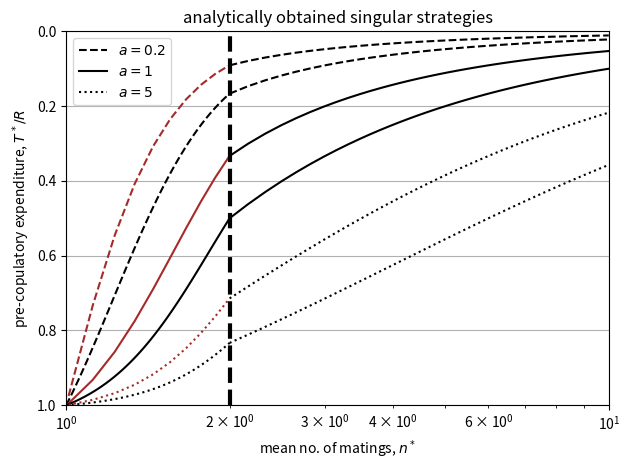

Generate this figure with matplotlib:
# Check if my own solutions to the evolutionarily singular strategy, using T as the trait space, match those in Fig.~2b of Parker et al. (2013)
#
# Reference:
#   Parker, G. A., Lessells, C. M. and Simmons, L. W. (2013). Sperm competition games: a general model
#   for precopulatory male–male competition, Evolution: International Journal of Organic Evolution
#   67(1): 95–109.
#
# I had to use a numerical root finder to get the solution for the risk model with M finite


import matplotlib.pyplot as plt
import numpy as np
from scipy.optimize import root_scalar


# parameter values from Fig. 2
# ===

r = 1; D = 1; R = 10; M = 2 


# functions for the steady states
# ===


# risk model
# ---

# M finite

# To find T*, the root of this equation has to be solved numerically.
# This very long equation was obtained using symbolic maths software Sage.
TR_M = lambda T_h, n_h, a, M: -M**2*R*T_h**(a - 1)*T_h**a*a*n_h*(n_h-1)*r**2 - M**2*T_h**(2*a)*T_h**(a - 1)*T_h**(-a + 1)*n_h*(n_h-1)**2*r**2 + \
        M*R*T_h**(a - 1)*T_h**a*a*n_h*(n_h-1)**2*r**2 - 2*M**2*R*T_h**(a - 1)*T_h**a*a*n_h*(n_h-1)*r - \
        M**2*T_h**(2*a)*T_h**(a - 1)*T_h**(-a + 1)*n_h*(n_h-1)**2*r + M*R*T_h**(a - 1)*T_h**a*a*n_h*(n_h-1)**2*r + M**2*R*T_h**(a - 1)*T_h**a*a*n_h*r**2 - \
        M*R*T_h**(2*a - 1)*a*n_h*(n_h-1)**2*r**2 - M**2*R*T_h**(a - 1)*T_h**a*a*n_h*(n_h-1) + 2*M**2*R*T_h**(a - 1)*T_h**a*a*n_h*r + \
        M*R*T_h**(a - 1)*T_h**a*a*n_h*(n_h-1)*r - M*R*T_h**(2*a - 1)*a*n_h*(n_h-1)**2*r + M*R*T_h**(2*a - 1)*a*n_h*(n_h-1)*r**2 + \
        M**2*R*T_h**(a - 1)*T_h**a*a*n_h + M*R*T_h**(a - 1)*T_h**a*a*n_h*(n_h-1) + M*R*T_h**(2*a - 1)*a*n_h*(n_h-1)*r - \
        M*R*T_h**(2*a - 1)*a*n_h*r**2 -2*M*R*T_h**(2*a - 1)*a*n_h*r - M*R*T_h**(2*a - 1)*a*n_h - \
        (M**2*T_h**(2*a)*T_h**(a - 1)*T_h**(-a - 1)*a*n_h*(n_h-1)**2*r**2 - M*T_h**(2*a)*T_h**(a - 1)*T_h**(-a - 1)*a*n_h*(n_h-1)**2*r**2 + \
        M**2*T_h**(2*a)*T_h**(a - 1)*T_h**(-a - 1)*a*n_h*(n_h-1) - M*T_h**(2*a)*T_h**(a - 1)*T_h**(-a - 1)*a*n_h*(n_h-1))*T_h**2 + \
        (M**2*R*T_h**(2*a)*T_h**(a - 1)*T_h**(-a - 1)*a*n_h*(n_h-1)**2*r**2 + \
        M**2*T_h**(3*a)*T_h**(a - 1)*T_h**(-a + 1)*T_h**(-a - 1)*n_h*(n_h-1)**2*r**2 - M*R*T_h**(2*a)*T_h**(a - 1)*T_h**(-a - 1)*a*n_h*(n_h-1)**2*r**2 + \
        M**2*R*T_h**(2*a)*T_h**(a - 1)*T_h**(-a - 1)*a*n_h*(n_h-1) + M**2*T_h**(a - 1)*T_h**a*a*n_h*(n_h-1)*r**2 - M*T_h**(a - 1)*T_h**a*a*n_h*(n_h-1)**2*r**2 + \
        M**2*T_h**(3*a)*T_h**(a - 1)*T_h**(-a + 1)*T_h**(-a - 1)*n_h*(n_h-1) - M*R*T_h**(2*a)*T_h**(a - 1)*T_h**(-a - 1)*a*n_h*(n_h-1) + \
        2*M**2*T_h**(a - 1)*T_h**a*a*n_h*(n_h-1)*r - M*T_h**(a - 1)*T_h**a*a*n_h*(n_h-1)**2*r - M**2*T_h**(a - 1)*T_h**a*a*n_h*r**2 + \
        M*T_h**(2*a - 1)*a*n_h*(n_h-1)**2*r**2 + M**2*T_h**(a - 1)*T_h**a*a*n_h*(n_h-1) - 2*M**2*T_h**(a - 1)*T_h**a*a*n_h*r - \
        M**2*T_h**(a - 1)*T_h**a*n_h*(n_h-1)*r - M*T_h**(a - 1)*T_h**a*a*n_h*(n_h-1)*r + M*T_h**(2*a - 1)*a*n_h*(n_h-1)**2*r - \
        M*T_h**(2*a - 1)*a*n_h*(n_h-1)*r**2 - M**2*T_h**(a - 1)*T_h**a*a*n_h - M**2*T_h**(a - 1)*T_h**a*n_h*(n_h-1) - M*T_h**(a - 1)*T_h**a*a*n_h*(n_h-1) - \
        M*T_h**(2*a - 1)*a*n_h*(n_h-1)*r + M*T_h**(2*a - 1)*a*n_h*r**2 + 2*M*T_h**(2*a - 1)*a*n_h*r + M*T_h**(2*a - 1)*a*n_h)*T_h

# M inifite

TRoo = lambda n_h, a: ((R*a*n_h**2 - 3*R*a*n_h + 3*R*a)*r**2 + R*a - 2*(R*a*n_h - 2*R*a)*r)/((a*n_h**2 - 3*a*n_h + 3*a)*r**2 - ((2*a + 1)*n_h - n_h**2 - 4*a)*r + a)


# intensity model
# ---

# M finite

TI_M = lambda n_h, a, M: (M - 1)*R*a/((M - 1)*a + M*n_h - M)

# M infinite

TIoo = lambda n_h, a: R*a / (a + n_h - 1)


# plot the results
# ===

nhVS = np.linspace(1.01, 1.99, 10) # special points for the one that needs a numerical solution
nhVI = np.linspace(2, 10, 50)
nhVR = np.linspace(1, 2, 50)
aV = [0.2, 1, 5]; lsV = ['dashed', 'solid', 'dotted']

for a, ls in zip(aV, lsV):

    TI_MV = np.array([ TI_M(n_h, a, M) for n_h in nhVI ])
    yaxis = TI_MV/R
    plt.plot(nhVI, yaxis, ls=ls, color='black', label=r'$a = ' + str(a) + '$')

    TIooV = np.array([ TIoo(n_h, a) for n_h in nhVI ])
    yaxis = TIooV/R
    plt.plot(nhVI, yaxis, ls=ls, color='black')

    # this one needs a numerical root finder to solve
    TR_MV = np.array([ root_scalar(lambda T_h: TR_M(T_h, n_h, a, M), bracket=[1e-6, R-1e-6], method='brentq').root 
        for n_h in nhVS ])
    yaxis = TR_MV/R
    plt.plot(nhVS, yaxis, ls=ls, color='brown')

    TRooV = np.array([ TRoo(n_h, a) for n_h in nhVR ])
    yaxis = TRooV/R
    plt.plot(nhVR, yaxis, ls=ls, color='black')

plt.ylim((1,0))
plt.axvline(2, ls='dashed', lw=3, color='black')
plt.grid(True)
plt.legend(loc='best')
plt.xscale("log")
plt.xlabel(r'mean no. of matings, $n^*$')
plt.title(r'analytically obtained singular strategies')
plt.ylabel(r'pre-copulatory expenditure, $T^*/R$')
plt.xlim((1,10))
#plt.show()
plt.tight_layout()
plt.savefig('replicate_2b_rootfinding.pdf')
plt.close()
